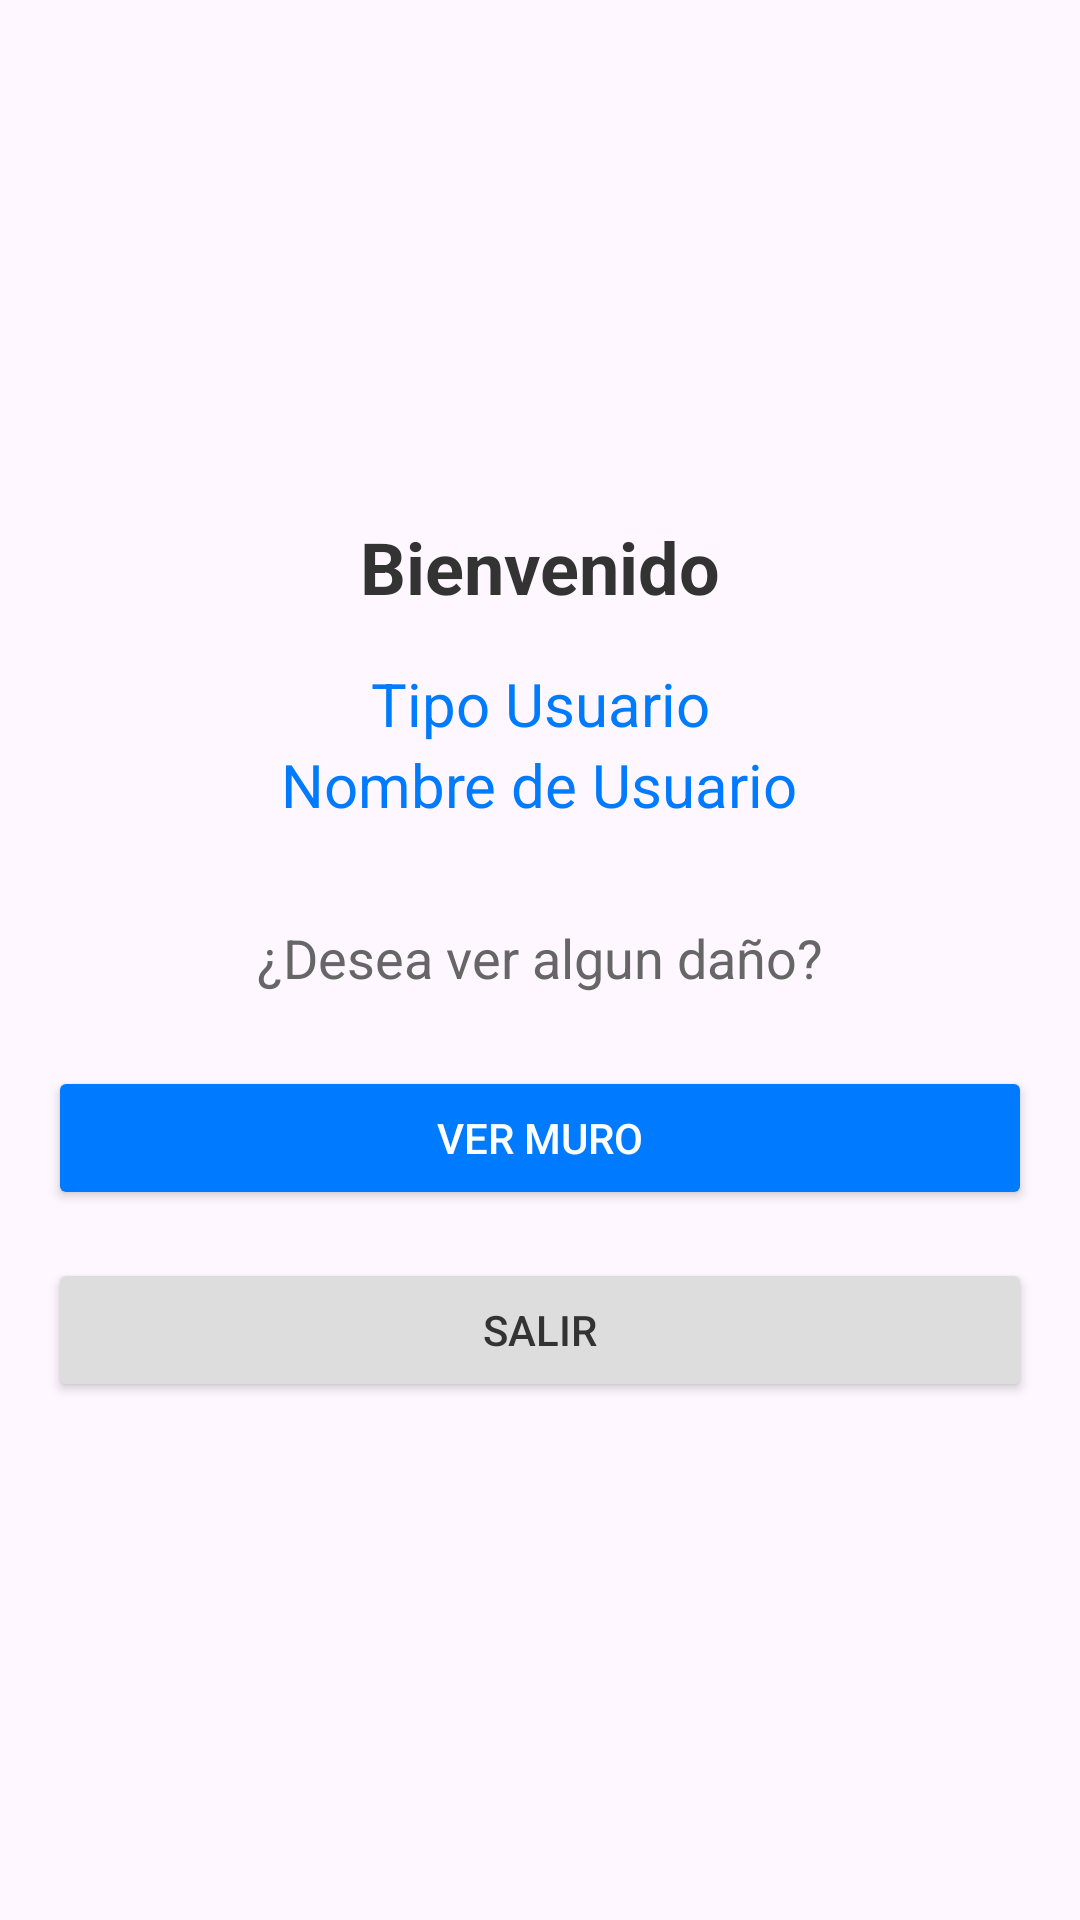

Android layout source for this screen:
<!-- AndroidManifest.xml: application theme Theme.FastFixes -->
<!-- res/layout/activity_perfil_pro.xml -->
<?xml version="1.0" encoding="utf-8"?>
<androidx.constraintlayout.widget.ConstraintLayout
    xmlns:android="http://schemas.android.com/apk/res/android"
    xmlns:tools="http://schemas.android.com/tools"
    xmlns:app="http://schemas.android.com/apk/res-auto"
    android:id="@+id/main"
    android:layout_width="match_parent"
    android:layout_height="match_parent"
    tools:context=".ui.Perfil_pro">

    

    <LinearLayout
        android:id="@+id/centeredContainer"
        android:layout_width="0dp"
        android:layout_height="wrap_content"
        android:orientation="vertical"
        android:gravity="center"
        android:padding="16dp"
        app:layout_constraintTop_toTopOf="parent"
        app:layout_constraintBottom_toBottomOf="parent"
        app:layout_constraintStart_toStartOf="parent"
        app:layout_constraintEnd_toEndOf="parent">

        
        <TextView
            android:id="@+id/titulo5"
            android:layout_width="wrap_content"
            android:layout_height="wrap_content"
            android:text="Bienvenido"
            android:textSize="24sp"
            android:textColor="#333333"
            android:textStyle="bold"
            android:layout_marginBottom="16dp" />

        
        <TextView
            android:id="@+id/txtTipoUsuario"
            android:layout_width="match_parent"
            android:layout_height="wrap_content"
            android:gravity="center"
            android:text="Tipo Usuario"
            android:textColor="#007BFE"
            android:textSize="20sp" />

        <TextView
            android:id="@+id/txtUsuario"
            android:layout_width="wrap_content"
            android:layout_height="wrap_content"
            android:text="Nombre de Usuario"
            android:textSize="20sp"
            android:textColor="#007BFF"
            android:layout_marginBottom="32dp"
            android:gravity="center" />

        
        <TextView
            android:id="@+id/titulo6"
            android:layout_width="wrap_content"
            android:layout_height="wrap_content"
            android:text="¿Desea ver algun daño?"
            android:textSize="18sp"
            android:textColor="#666666"
            android:layout_marginBottom="24dp" />

        
        <Button
            android:id="@+id/muro1"
            android:layout_width="match_parent"
            android:layout_height="wrap_content"
            android:layout_marginBottom="16dp"
            android:backgroundTint="#007BFF"
            android:padding="12dp"
            android:text="Ver muro"
            android:textColor="#FFFFFF" />

        

        
        <Button
            android:id="@+id/salir1"
            android:layout_width="match_parent"
            android:layout_height="wrap_content"
            android:text="Salir"
            android:backgroundTint="#DDDDDD"
            android:textColor="#333333"
            android:padding="12dp" />

    </LinearLayout>

  </androidx.constraintlayout.widget.ConstraintLayout>
<!-- resources referenced by this layout -->
<resources>
  <style name="Theme.FastFixes" parent="Base.Theme.FastFixes" />
  <style name="Base.Theme.FastFixes" parent="Theme.Material3.DayNight.NoActionBar">
          
          
      </style>
</resources>
